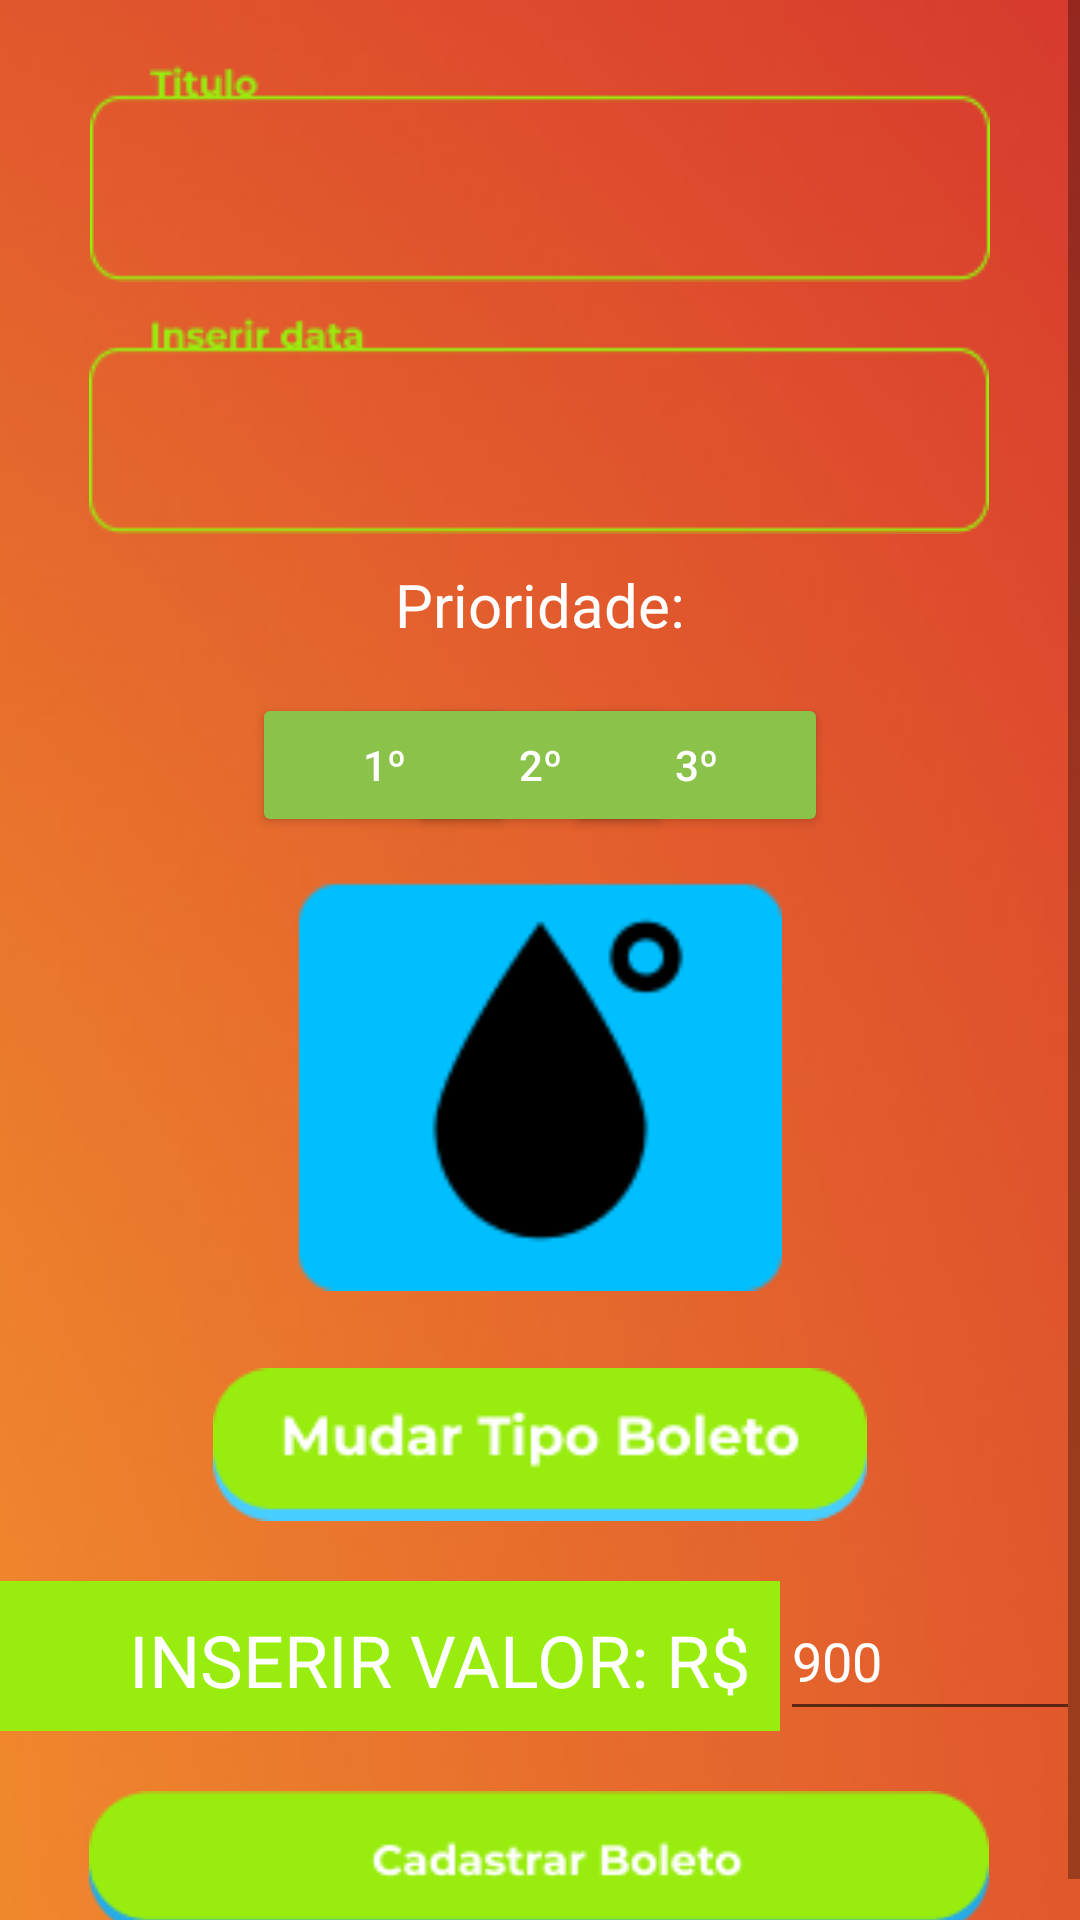

Write the Android layout XML for this screen, with the resource values it uses.
<!-- AndroidManifest.xml: application theme Theme.GuardandoBoletos -->
<!-- res/layout/adicionar_boleto_fragment.xml -->
<?xml version="1.0" encoding="utf-8"?>
<ScrollView
    xmlns:android="http://schemas.android.com/apk/res/android"
    xmlns:app="http://schemas.android.com/apk/res-auto"
    xmlns:tools="http://schemas.android.com/tools"
    android:layout_width="match_parent"
    android:layout_height="match_parent"
    android:fillViewport="true"
    >
<androidx.constraintlayout.widget.ConstraintLayout

    android:layout_width="match_parent"
    android:layout_height="match_parent"
    android:background="@drawable/planofundo3"
    tools:context=".ui.adicionarBoleto.AdicionarBoletoFragment">

    <EditText
        android:id="@+id/editTextTituloBoleto"
        android:layout_width="wrap_content"
        android:layout_height="wrap_content"
        android:layout_marginTop="20dp"
        android:background="@drawable/tituloboleto"
        android:ems="10"
        android:inputType="textPersonName"
        app:layout_constraintEnd_toEndOf="parent"
        app:layout_constraintStart_toStartOf="parent"
        app:layout_constraintTop_toTopOf="parent"
        tools:ignore="SpeakableTextPresentCheck" />

    <Button
        android:id="@+id/buttonPrioridadeMedia"
        android:layout_width="wrap_content"
        android:layout_height="wrap_content"
        android:layout_marginTop="16dp"
        android:backgroundTint="#8BC34A"
        android:text="2º"
        android:textColor="#FFFFFF"
        app:cornerRadius="10dp"
        app:layout_constraintEnd_toStartOf="@+id/buttonPrioridadeAlta"
        app:layout_constraintStart_toEndOf="@+id/buttonPrioridadeBaixa"
        app:layout_constraintTop_toBottomOf="@+id/textViewEditarPrioridade" />

    <Button
        android:id="@+id/buttonPrioridadeBaixa"
        android:layout_width="wrap_content"
        android:layout_height="wrap_content"
        android:layout_marginStart="84dp"
        android:backgroundTint="#8BC34A"
        android:text="1º"
        android:textColor="#FFFFFF"
        app:cornerRadius="10dp"
        app:layout_constraintBaseline_toBaselineOf="@+id/buttonPrioridadeMedia"
        app:layout_constraintStart_toStartOf="parent" />

    <Button
        android:id="@+id/buttonPrioridadeAlta"
        android:layout_width="wrap_content"
        android:layout_height="wrap_content"
        android:layout_marginEnd="84dp"
        android:backgroundTint="#8BC34A"
        android:text="3º"
        android:textColor="#FFFFFF"
        app:cornerRadius="10dp"
        app:layout_constraintBaseline_toBaselineOf="@+id/buttonPrioridadeMedia"
        app:layout_constraintEnd_toEndOf="parent" />

    <TextView
        android:id="@+id/textViewEditarPrioridade"
        android:layout_width="wrap_content"
        android:layout_height="wrap_content"
        android:layout_marginTop="10dp"
        android:text="Prioridade:"
        android:textColor="#FFFFFF"
        android:textSize="20sp"
        app:layout_constraintEnd_toEndOf="parent"
        app:layout_constraintStart_toStartOf="parent"
        app:layout_constraintTop_toBottomOf="@+id/editTextDataBoleto" />

    <ImageView
        android:id="@+id/imageViewTipoBoleto"
        android:layout_width="161dp"
        android:layout_height="162dp"
        android:src="@drawable/conta_agua"
        app:layout_constraintEnd_toEndOf="parent"
        app:layout_constraintStart_toStartOf="parent"
        app:layout_constraintTop_toBottomOf="@+id/buttonPrioridadeBaixa" />

    <ImageButton
        android:id="@+id/imageButtonTipoBoleto"
        android:layout_width="wrap_content"
        android:layout_height="wrap_content"
        android:layout_marginTop="5dp"
        android:backgroundTint="@color/transparente"
        android:src="@drawable/mudar_tipo_boleto"
        app:layout_constraintEnd_toEndOf="parent"
        app:layout_constraintStart_toStartOf="parent"
        app:layout_constraintTop_toBottomOf="@+id/imageViewTipoBoleto"
        tools:ignore="SpeakableTextPresentCheck" />

    <EditText
        android:id="@+id/editTextDataBoleto"
        android:layout_width="wrap_content"
        android:layout_height="wrap_content"
        android:layout_marginTop="10dp"
        android:background="@drawable/inserir_data"
        android:ems="10"
        android:inputType="date"
        app:layout_constraintEnd_toEndOf="parent"
        app:layout_constraintHorizontal_bias="0.495"
        app:layout_constraintStart_toStartOf="parent"
        app:layout_constraintTop_toBottomOf="@+id/editTextTituloBoleto"
        tools:ignore="SpeakableTextPresentCheck" />

    <ImageButton
        android:id="@+id/imageButtonCadastrarBoleto"
        android:layout_width="wrap_content"
        android:layout_height="wrap_content"
        android:layout_marginTop="10dp"
        android:backgroundTint="@color/transparente"
        android:src="@drawable/cadastrar_boleto"
        app:layout_constraintEnd_toEndOf="parent"
        app:layout_constraintHorizontal_bias="0.494"
        app:layout_constraintStart_toStartOf="parent"
        app:layout_constraintTop_toBottomOf="@+id/textView6"
        tools:ignore="SpeakableTextPresentCheck" />

    <TextView
        android:id="@+id/textView6"
        android:layout_width="0dp"
        android:layout_height="50dp"
        android:layout_marginTop="10dp"
        android:layout_marginEnd="100dp"
        android:background="#98ED0E"
        android:gravity="center|right"
        android:padding="10dp"
        android:text="INSERIR VALOR: R$"
        android:textColor="#FFFFFF"
        android:textSize="24sp"
        app:layout_constraintEnd_toEndOf="parent"
        app:layout_constraintHorizontal_bias="0.498"
        app:layout_constraintStart_toStartOf="parent"
        app:layout_constraintTop_toBottomOf="@+id/imageButtonTipoBoleto" />

    <EditText
        android:id="@+id/editTextValorBoleto"
        android:layout_width="100dp"
        android:layout_height="50dp"
        android:layout_marginTop="10dp"
        android:ems="10"
        android:hint="900"
        android:inputType="number|numberDecimal"
        android:textColorHint="#FFFFFF"
        app:layout_constraintEnd_toEndOf="parent"
        app:layout_constraintStart_toEndOf="@+id/textView6"
        app:layout_constraintTop_toBottomOf="@+id/imageButtonTipoBoleto" />

</androidx.constraintlayout.widget.ConstraintLayout>
</ScrollView>
<!-- resources referenced by this layout -->
<resources>
  <color name="transparente">#00FFFFFF</color>
  <!-- drawable cadastrar_boleto: png bitmap (drawable, 2814 bytes) -->
  <!-- drawable conta_agua: png bitmap (drawable, 2522 bytes) -->
  <!-- drawable inserir_data: png bitmap (drawable, 1918 bytes) -->
  <!-- drawable mudar_tipo_boleto: png bitmap (drawable, 3087 bytes) -->
  <!-- drawable planofundo3: png bitmap (drawable, 42748 bytes) -->
  <!-- drawable tituloboleto: png bitmap (drawable, 1449 bytes) -->
  <style name="Theme.GuardandoBoletos" parent="Theme.AppCompat.Light">
          
          <item name="colorPrimary">#8BC34A</item>
          <item name="colorPrimaryVariant">#8BC34A</item>
          <item name="titleTextColor">#FFFFFF</item>
          <item name="colorOnPrimary">@color/white</item>
          
          <item name="colorSecondary">@color/teal_200</item>
          <item name="colorSecondaryVariant">@color/teal_700</item>
          <item name="colorOnSecondary">@color/black</item>
          
          <item name="android:statusBarColor" tools:targetApi="l">?attr/colorPrimaryVariant</item>
          
      </style>
  <color name="white">#FFFFFFFF</color>
  <color name="teal_200">#FF03DAC5</color>
  <color name="teal_700">#FF018786</color>
  <color name="black">#FF000000</color>
</resources>
